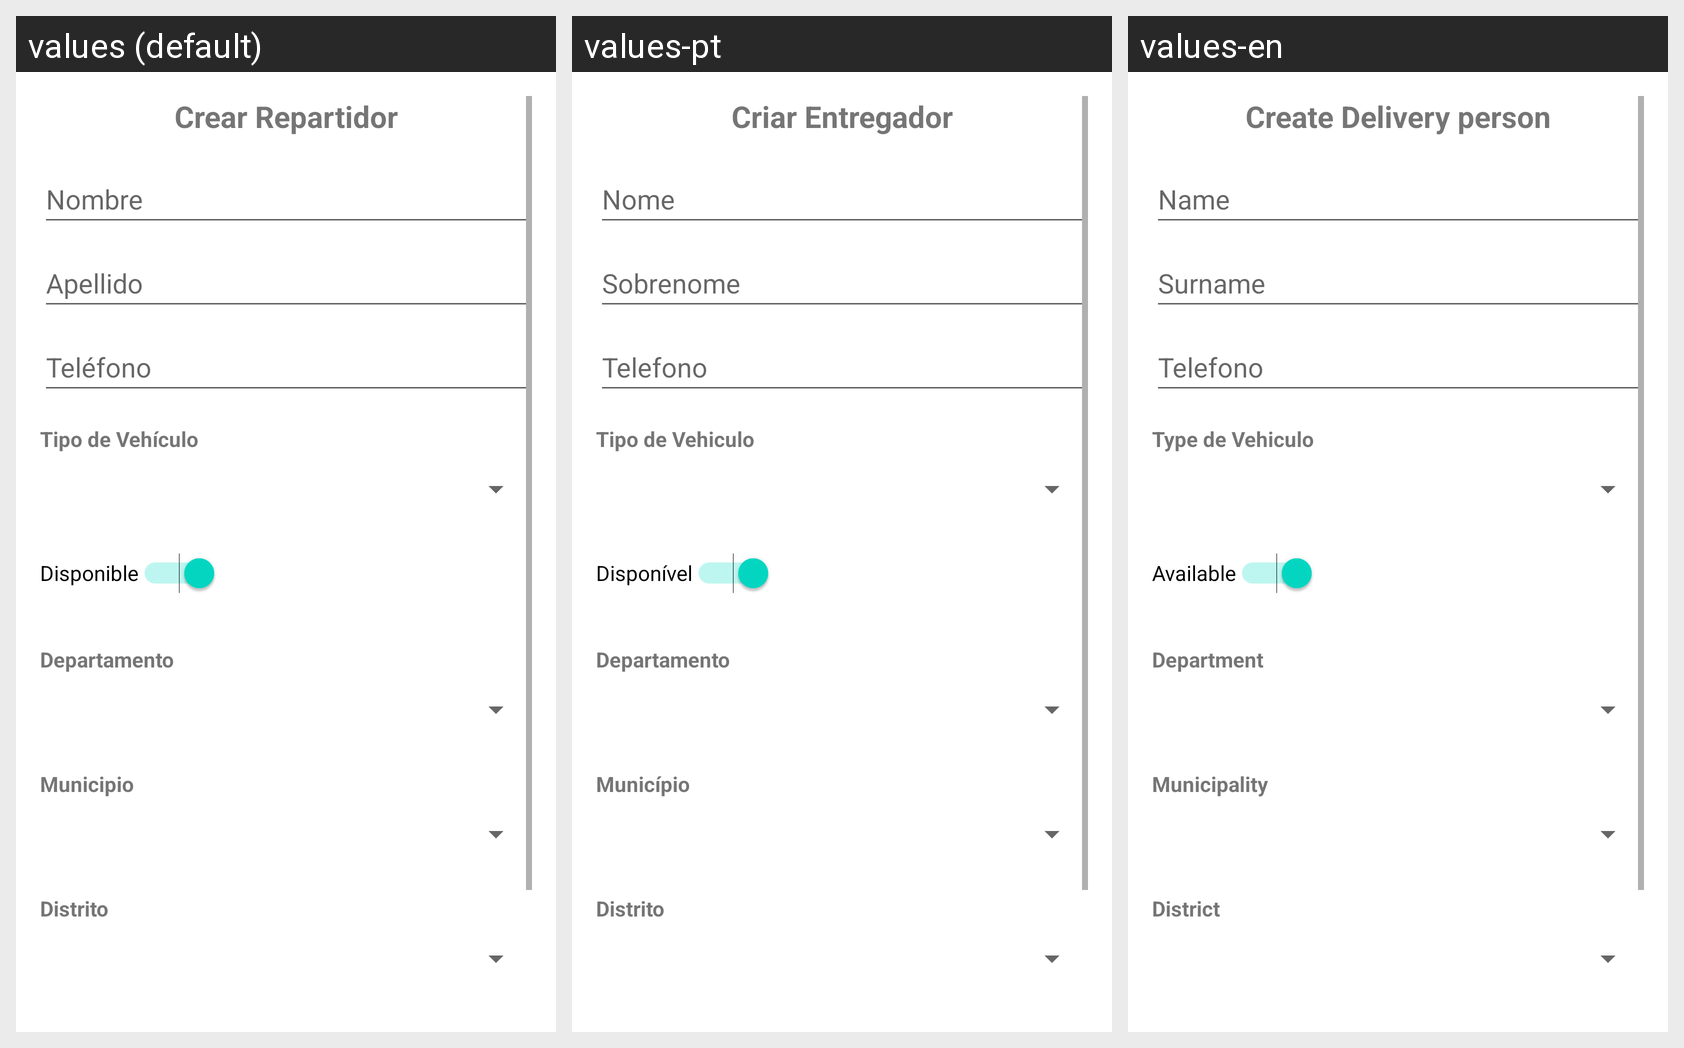

For this localized Android screen grid, give each drawn string resource with its value in every locale shown.
Android screen res/layout/activity_repartidor_crear.xml rendered under 3 locales, left to right: values (default), values-pt, values-en. Device: Nexus 5 (rendered at 1080×1920; each locale shown at half size, 540×960, under a caption strip naming it); theme Theme.Proyecto01_Antojitos.
Strings drawn on this screen, with the default value and each locale's value (text and hints the layout hard-codes, and strings that could not be matched under every locale, appear in the picture but are not listed):

repartidor_crear_titulo
  values: Crear Repartidor
  values-pt: Criar Entregador
  values-en: Create Delivery person

repartidor_crear_hint_nombre
  values: Nombre
  values-pt: Nome
  values-en: Name

repartidor_crear_hint_apellido
  values: Apellido
  values-pt: Sobrenome
  values-en: Surname

repartidor_crear_hint_telefono
  values: Teléfono
  values-pt: Telefono
  values-en: Telefono

repartidor_crear_label_tipo_vehiculo
  values: Tipo de Vehículo
  values-pt: Tipo de Vehiculo
  values-en: Type de Vehiculo

repartidor_crear_switch_disponible
  values: Disponible
  values-pt: Disponível
  values-en: Available

repartidor_crear_label_departamento
  values: Departamento
  values-pt: Departamento
  values-en: Department

repartidor_crear_label_municipio
  values: Municipio
  values-pt: Município
  values-en: Municipality

repartidor_crear_label_distrito
  values: Distrito
  values-pt: Distrito
  values-en: District
